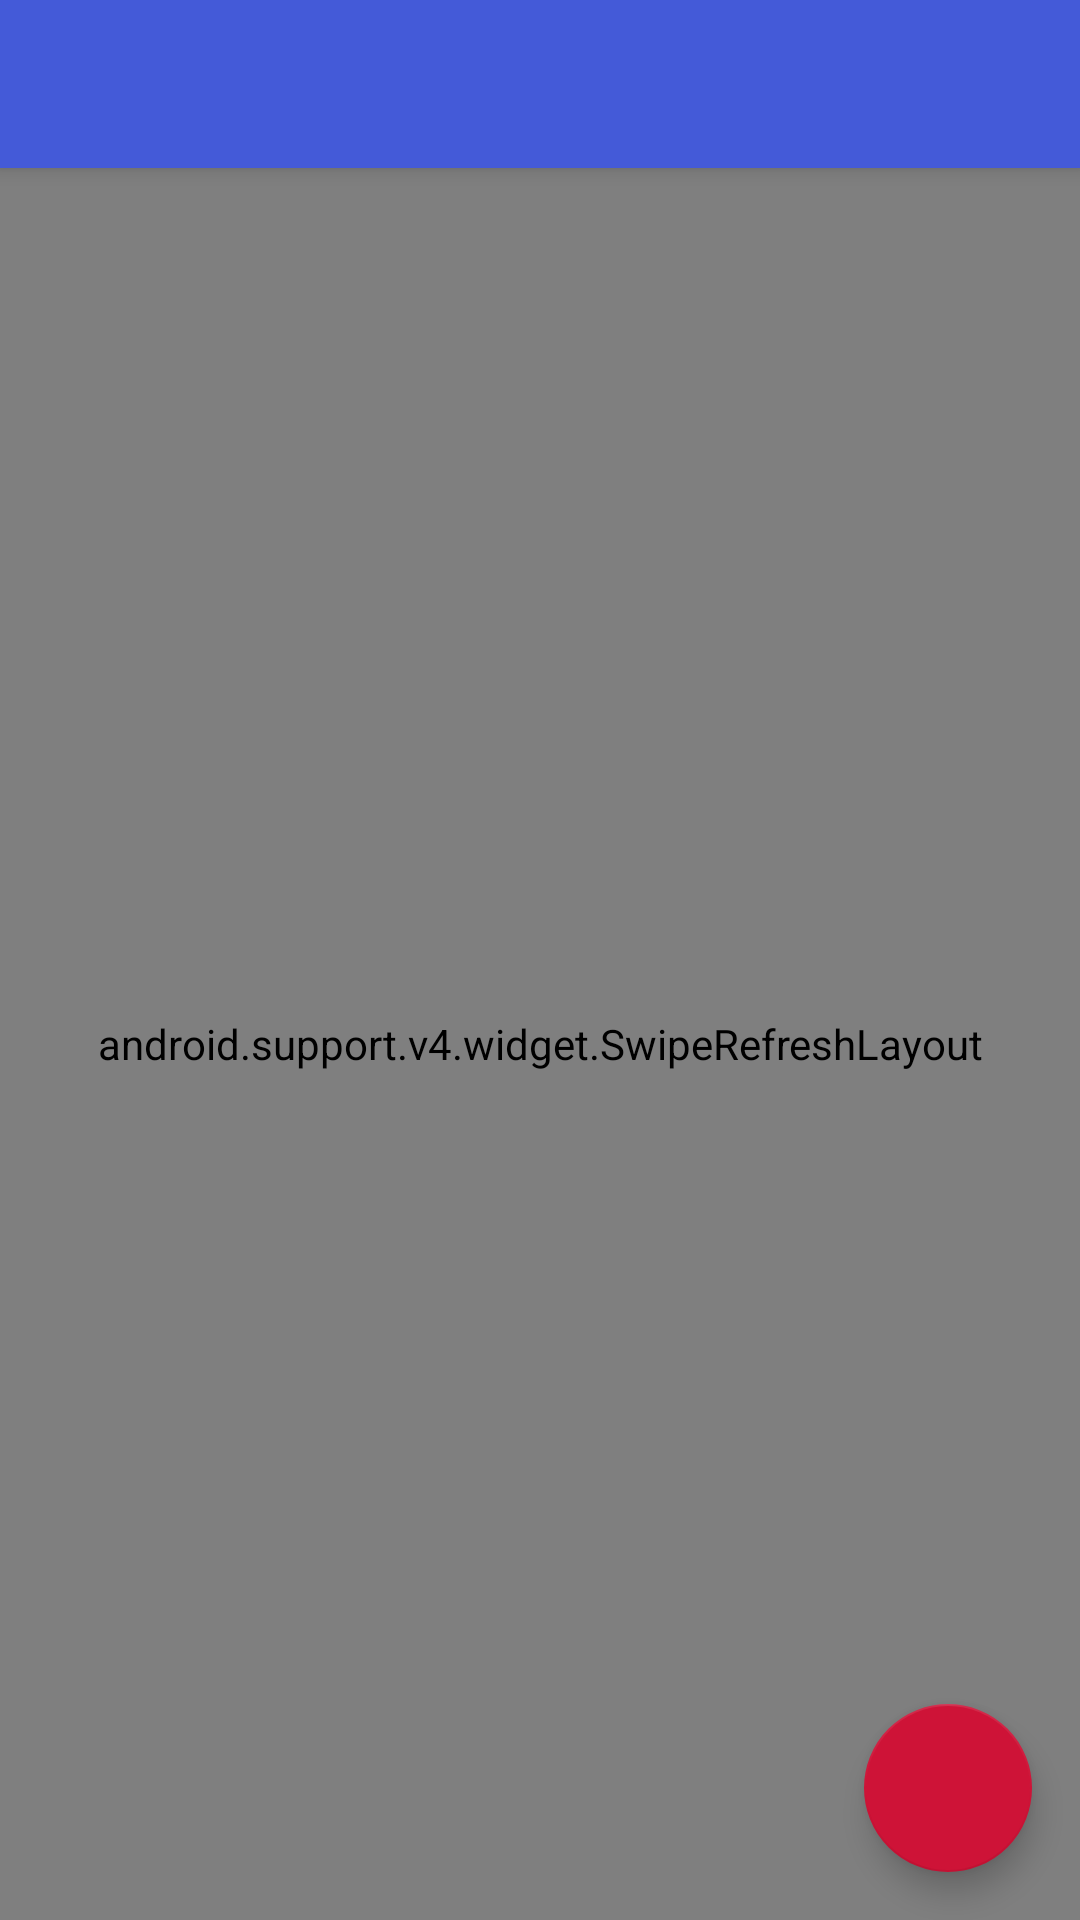

Write the Android layout XML for this screen, with the resource values it uses.
<!-- AndroidManifest.xml: application theme AppTheme -->
<!-- res/layout/app_bar_main.xml -->
<?xml version="1.0" encoding="utf-8"?>
<layout xmlns:android="http://schemas.android.com/apk/res/android"
    xmlns:app="http://schemas.android.com/apk/res-auto"
    xmlns:tools="http://schemas.android.com/tools">

    <android.support.design.widget.CoordinatorLayout
        android:layout_width="match_parent"
        android:layout_height="match_parent"
        tools:context=".ui.activity_main.MainActivity">

        <android.support.design.widget.AppBarLayout
            android:layout_width="match_parent"
            android:layout_height="wrap_content"
            android:theme="@style/AppTheme.AppBarOverlay">

            <android.support.v7.widget.Toolbar
                android:id="@+id/toolbar"
                android:layout_width="match_parent"
                android:layout_height="?attr/actionBarSize"
                android:background="?attr/colorPrimary"
                app:popupTheme="@style/AppTheme.PopupOverlay" />

        </android.support.design.widget.AppBarLayout>

        <android.support.design.widget.CoordinatorLayout android:layout_marginTop="?android:attr/actionBarSize"
            android:layout_width="match_parent"
            android:layout_height="match_parent"
            android:background="@color/backgroundColor"
            xmlns:android="http://schemas.android.com/apk/res/android">

            <android.support.v4.widget.SwipeRefreshLayout
                android:id="@+id/swipe"
                android:layout_width="match_parent"
                android:layout_height="match_parent">

                <android.support.v7.widget.RecyclerView
                    android:id="@+id/recyclerView"
                    android:fitsSystemWindows="true"
                    android:layout_width="match_parent"
                    android:layout_height="match_parent" />
            </android.support.v4.widget.SwipeRefreshLayout>

            <android.support.design.widget.FloatingActionButton
                android:id="@+id/add"
                android:src="@drawable/ic_add"
                android:tint="@color/white"
                android:layout_gravity="bottom|end"
                android:layout_width="wrap_content"
                android:layout_height="wrap_content"
                android:layout_marginBottom="16dp"
                android:layout_marginRight="16dp"
                android:layout_marginEnd="16dp" />
        </android.support.design.widget.CoordinatorLayout>

    </android.support.design.widget.CoordinatorLayout>
</layout>
<!-- resources referenced by this layout -->
<resources>
  <color name="backgroundColor">#F3F3F3</color>
  <color name="white">#FFFFFF</color>
  <style name="AppTheme.AppBarOverlay" parent="ThemeOverlay.AppCompat.Dark.ActionBar" />
  <style name="AppTheme.PopupOverlay" parent="ThemeOverlay.AppCompat.Light" />
  <style name="AppTheme" parent="Theme.AppCompat.Light.DarkActionBar">
          
          <item name="colorPrimary">@color/colorPrimary</item>
          <item name="colorPrimaryDark">@color/colorPrimaryDark</item>
          <item name="colorAccent">@color/colorAccent</item>
          <item name="alertDialogTheme">@style/AlertDialogTheme</item>
      </style>
  <color name="colorPrimary">#445AD8</color>
  <color name="colorPrimaryDark">#2E42B6</color>
  <color name="colorAccent">#CE1337</color>
  <style name="AlertDialogTheme" parent="Theme.AppCompat.Light.Dialog.Alert">
          <item name="buttonBarNegativeButtonStyle">@style/ButtonDialog</item>
          <item name="buttonBarPositiveButtonStyle">@style/ButtonDialog</item>
          <item name="buttonBarNeutralButtonStyle">@style/ButtonDialog</item>
          <item name="dialogCornerRadius">7dp</item>
      </style>
  <style name="ButtonDialog" parent="Widget.AppCompat.Button.ButtonBar.AlertDialog">
          <item name="android:textColor">@color/colorPrimaryDark</item>
      </style>
</resources>
